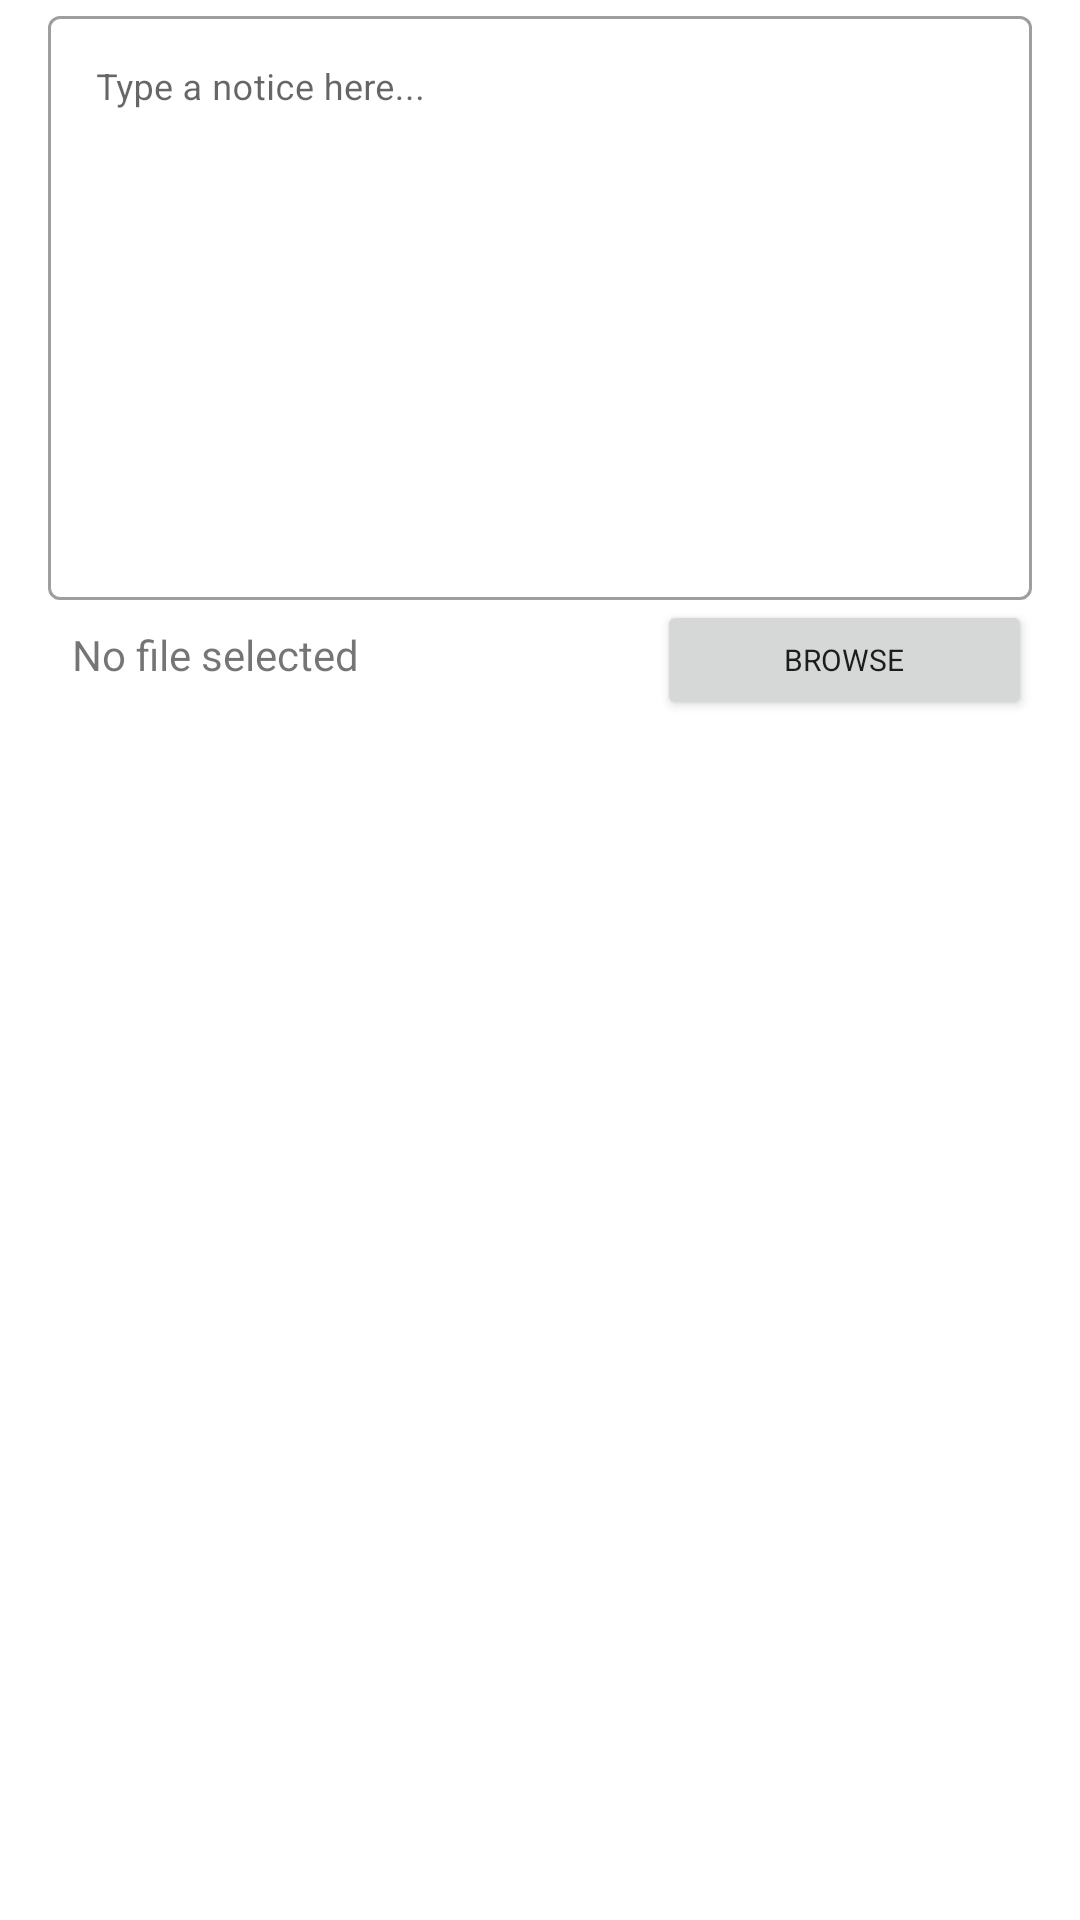

Produce the Android XML layout that renders to this screen, including the resource entries it uses.
<!-- AndroidManifest.xml: application theme AppTheme -->
<!-- res/layout/view_create_notice.xml -->
<?xml version="1.0" encoding="utf-8"?>

<LinearLayout xmlns:android="http://schemas.android.com/apk/res/android"
    android:layout_width="match_parent"
    android:layout_height="wrap_content"
    xmlns:app="http://schemas.android.com/apk/res-auto"
    android:orientation="vertical"
    android:paddingHorizontal="16dp"
    android:paddingBottom="8dp">

    <com.google.android.material.textfield.TextInputLayout
        android:id="@+id/layout_notice"
        android:layout_width="match_parent"
        android:layout_height="200dp"
        style="@style/Widget.MaterialComponents.TextInputLayout.OutlinedBox"
        app:boxBackgroundColor="@android:color/white">

        <com.google.android.material.textfield.TextInputEditText
            android:layout_width="match_parent"
            android:layout_height="match_parent"
            android:hint="Type a notice here..."
            android:textSize="12sp"
            android:gravity="start"/>

    </com.google.android.material.textfield.TextInputLayout>

    <LinearLayout
        android:layout_width="match_parent"
        android:layout_height="80dp"
        android:gravity="end"
        android:weightSum="5">

        <TextView
            android:id="@+id/txt_file_name"
            android:layout_width="0dp"
            android:layout_weight="3"
            android:layout_height="wrap_content"
            android:text="No file selected"
            android:layout_marginHorizontal="8dp"/>

        <Button
            android:id="@+id/btn_attach_file"
            android:layout_width="0dp"
            android:layout_height="40dp"
            android:layout_weight="2"
            android:text="browse"
            android:textSize="10dp"/>

    </LinearLayout>

</LinearLayout>
<!-- resources referenced by this layout -->
<resources>
  <style name="AppTheme" parent="Theme.MaterialComponents.DayNight.NoActionBar">
          
          <item name="colorPrimary">@color/colorPrimary</item>
          <item name="colorPrimaryDark">@color/colorPrimaryDark</item>
          <item name="colorAccent">@color/colorAccent</item>
          <item name="android:textColorSecondary">@android:color/white</item>
          <item name="actionMenuTextColor">@color/colorAccent</item>
          <item name="android:actionMenuTextColor">@android:color/white</item>
          <item name="fontFamily">@font/mr_regular</item>
      </style>
  <color name="colorPrimary">#2ECD69</color>
  <color name="colorPrimaryDark">#21A552</color>
  <color name="colorAccent">#C66321</color>
</resources>
